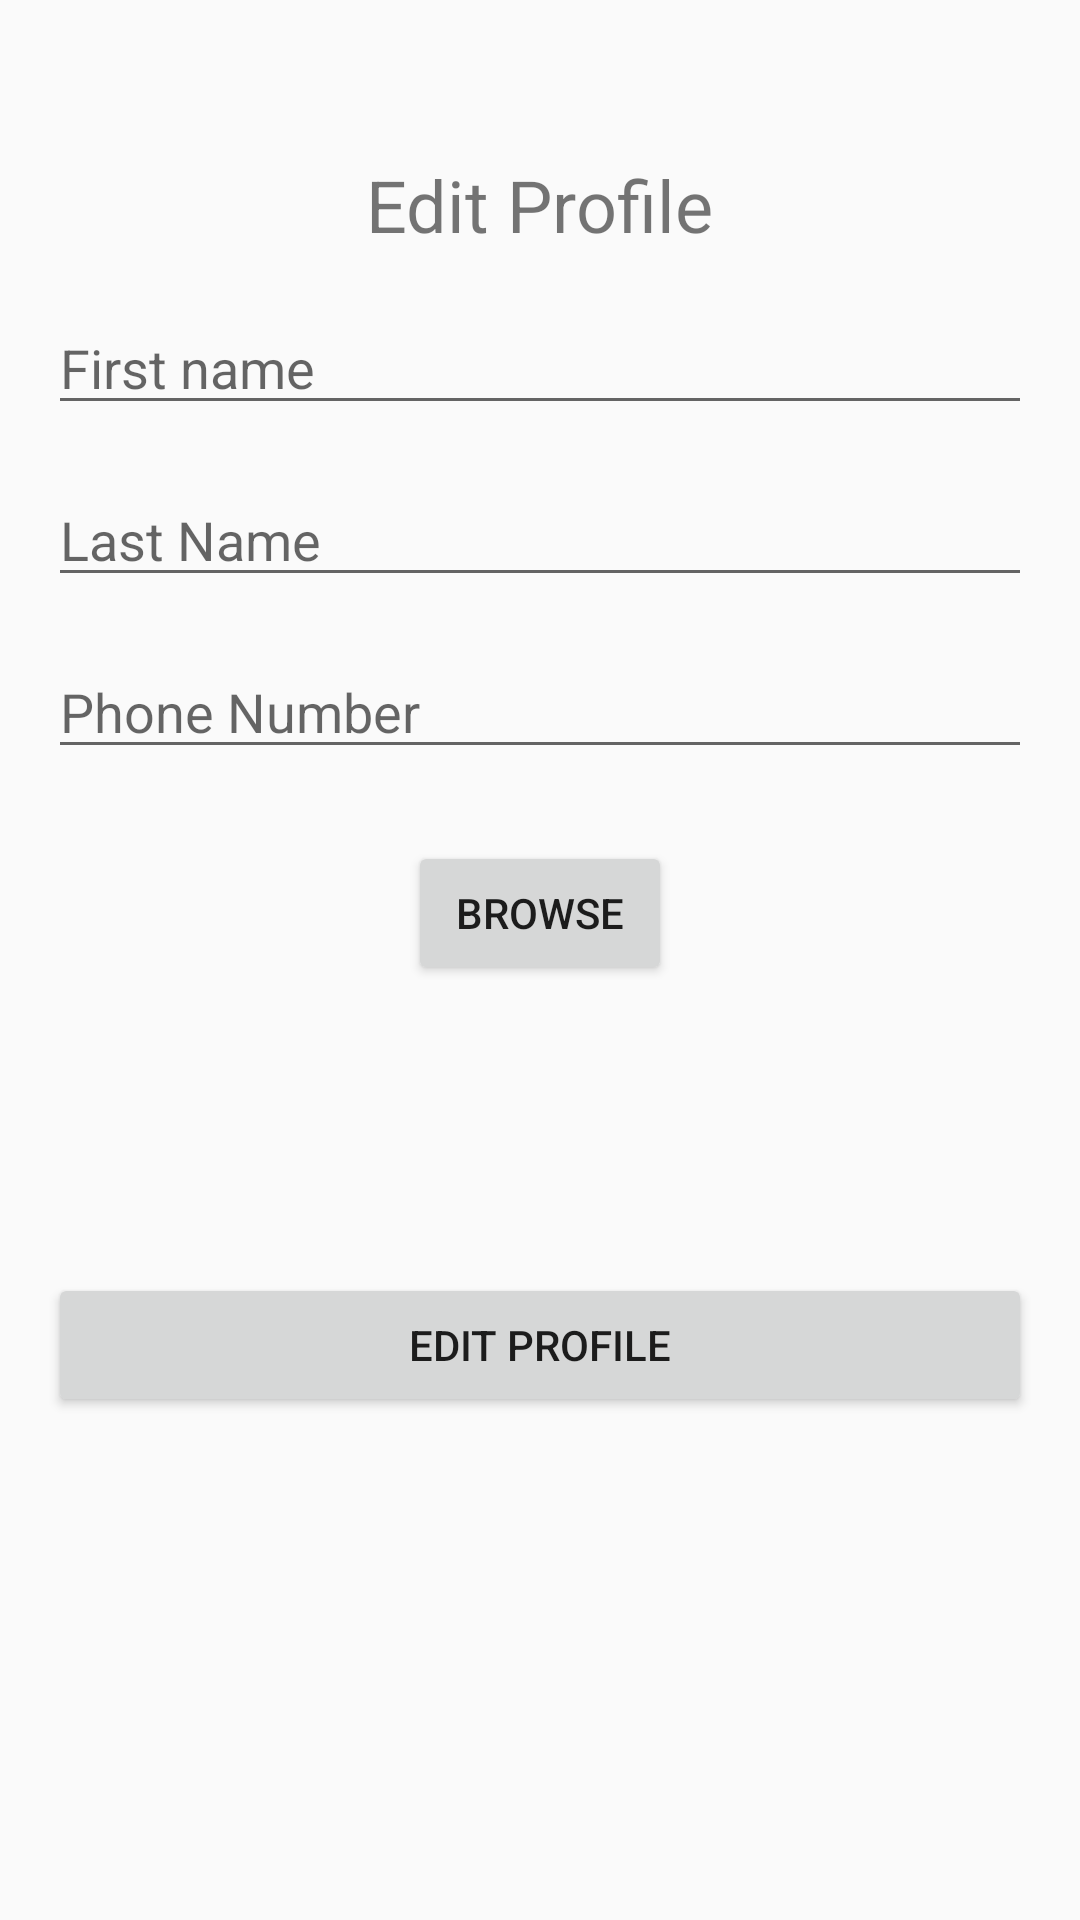

Layout XML and referenced resources for this Android screen:
<!-- AndroidManifest.xml: application theme Theme.EarthSustain -->
<!-- res/layout/fragment_edit_profile.xml -->
<?xml version="1.0" encoding="utf-8"?>
<ScrollView
    xmlns:android="http://schemas.android.com/apk/res/android"
    xmlns:tools="http://schemas.android.com/tools"
    xmlns:app="http://schemas.android.com/apk/res-auto"
    android:layout_width="match_parent"
    android:layout_height="match_parent"
    tools:context=".fragment.EditProfileFragment">

    <FrameLayout
        android:layout_width="match_parent"
        android:layout_height="wrap_content">

        <RelativeLayout
            android:layout_width="match_parent"
            android:layout_height="wrap_content"
            android:padding="16dp">

            <TextView
                android:id="@+id/registerTextView"
                android:layout_width="wrap_content"
                android:layout_height="wrap_content"
                android:layout_centerHorizontal="true"
                android:layout_marginTop="36dp"
                android:text="Edit Profile"
                android:textSize="24sp" />



            <EditText
                android:id="@+id/firstNameEditText"
                android:layout_width="match_parent"
                android:layout_height="wrap_content"
                android:layout_below="@id/registerTextView"
                android:layout_marginTop="16dp"
                android:hint="@string/hint_name"
                android:inputType="text" />

            <EditText
                android:id="@+id/lastNameEditText"
                android:layout_width="match_parent"
                android:layout_height="wrap_content"
                android:layout_below="@id/firstNameEditText"
                android:layout_marginTop="16dp"
                android:hint="@string/hint_lastName"
                android:inputType="text" />

            <EditText
                android:id="@+id/phoneNumberEditText"
                android:layout_width="match_parent"
                android:layout_height="wrap_content"
                android:layout_below="@id/lastNameEditText"
                android:layout_marginTop="16dp"
                android:hint="@string/hint_phone"
                android:inputType="phone" />

            
            <LinearLayout
                android:id="@+id/image"
                android:layout_width="match_parent"
                android:layout_height="wrap_content"
                android:layout_below="@id/phoneNumberEditText"
                android:layout_centerHorizontal="true"
                android:layout_marginTop="24dp"
                android:orientation="horizontal">

                <ImageView
                    android:id="@+id/profileImageView"
                    android:layout_width="120dp"
                    android:layout_height="120dp"
                    android:src="@drawable/profile" />

                <Button
                    android:id="@+id/browseImageButton"
                    android:layout_width="wrap_content"
                    android:layout_height="wrap_content"
                    android:text="Browse" />
            </LinearLayout>

            <Button
                android:id="@+id/EditButton"
                android:layout_width="match_parent"
                android:layout_height="wrap_content"
                android:layout_below="@id/image"
                android:layout_marginTop="24dp"
                android:text="Edit Profile" />

        </RelativeLayout>
    </FrameLayout>
</ScrollView>
<!-- resources referenced by this layout -->
<resources>
  <string name="hint_lastName">Last Name</string>
  <string name="hint_name">First name</string>
  <string name="hint_phone">Phone Number</string>
  <style name="Theme.EarthSustain" parent="Base.Theme.EarthSustain" />
  <style name="Base.Theme.EarthSustain" parent="Theme.AppCompat.Light.NoActionBar">
          
          
      </style>
</resources>
